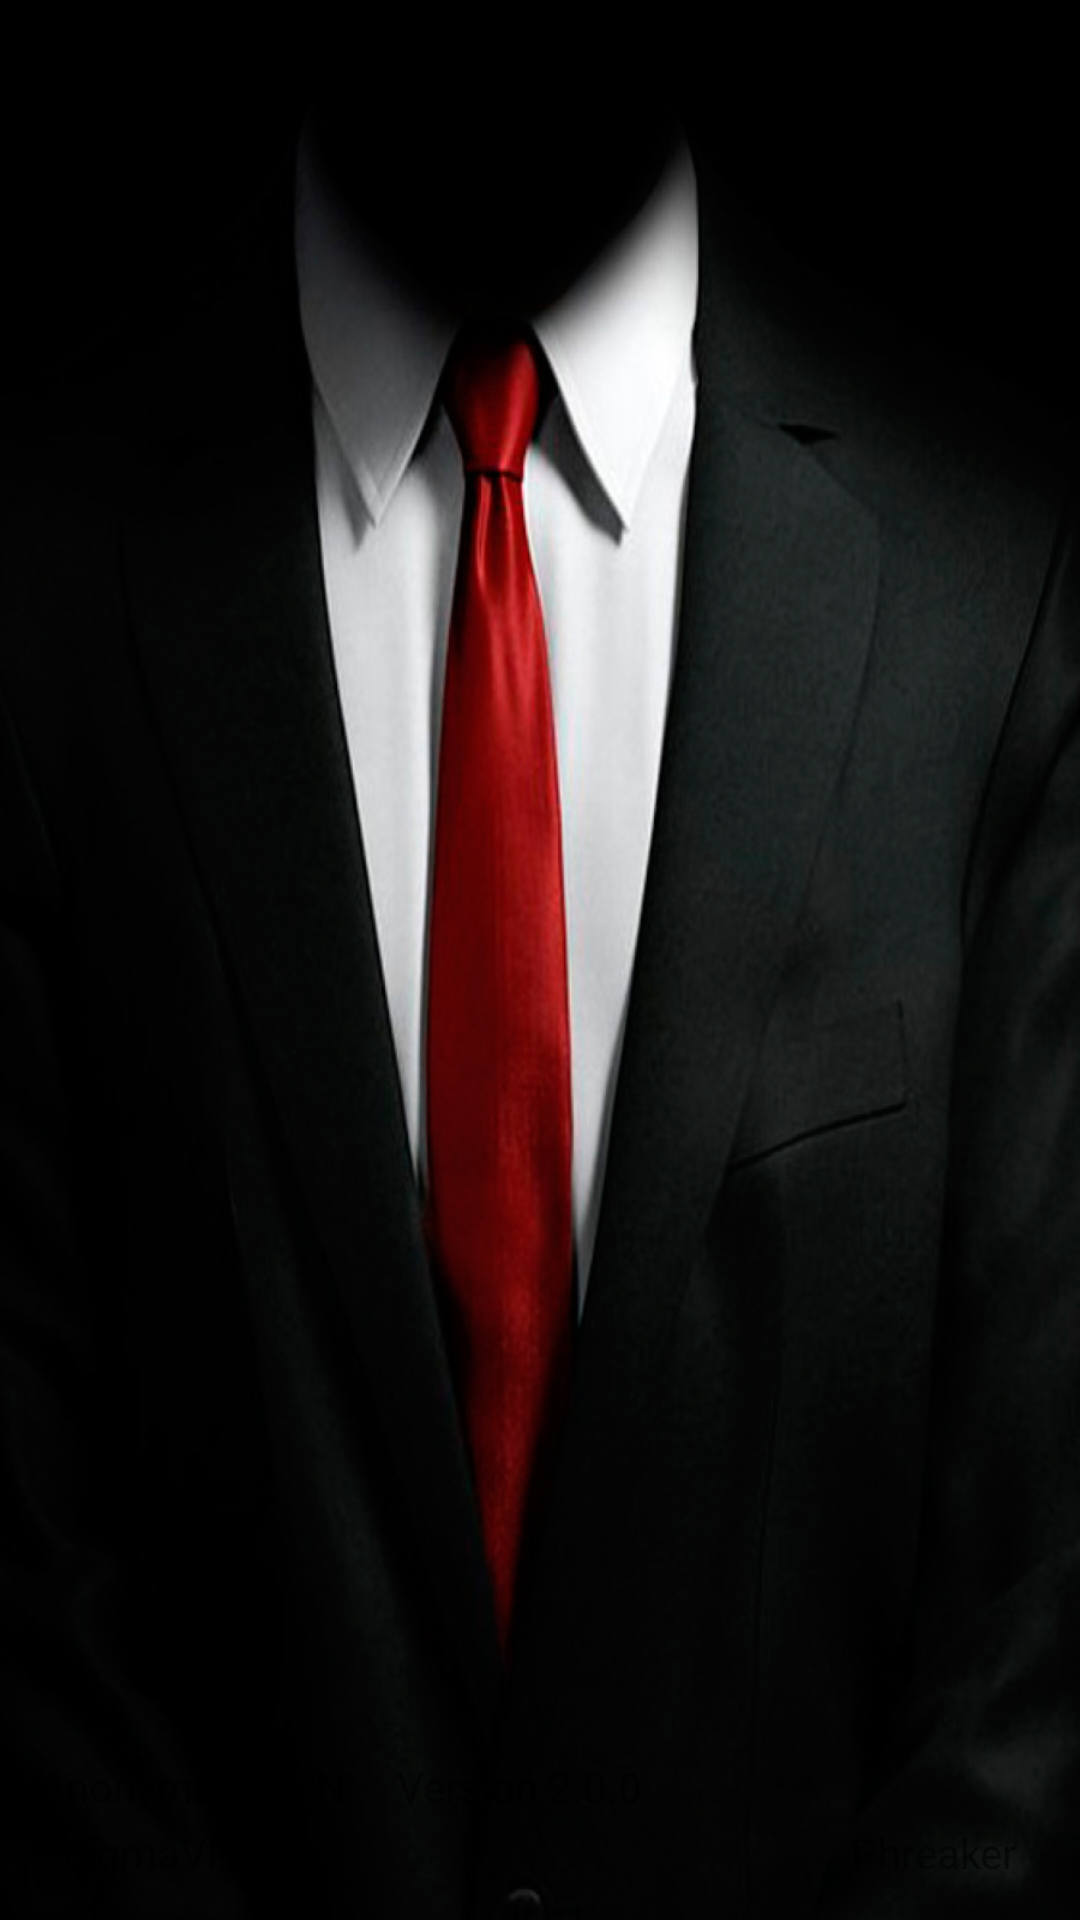

Android layout source for this screen:
<!-- AndroidManifest.xml: application theme AppTheme -->
<!-- res/layout/header.xml -->
<?xml version="1.0" encoding="utf-8"?>
<RelativeLayout xmlns:android="http://schemas.android.com/apk/res/android"
    android:layout_width="match_parent"
    android:layout_height="190dp"
    android:background="@drawable/bg_anonymous2"
    android:orientation="vertical"
    >


    <TextView
        android:text="@string/app_name"
        android:layout_width="wrap_content"
        android:layout_height="wrap_content"
        android:layout_alignParentBottom="true"
        android:layout_alignParentLeft="true"
        android:layout_alignParentStart="true"
        android:layout_marginLeft="13dp"
        android:layout_marginStart="13dp"
        android:layout_marginBottom="35dp"
        android:id="@+id/textView5" />

    <TextView
        android:text="@string/enigma_VPN"
        android:layout_width="wrap_content"
        android:layout_height="wrap_content"
        android:layout_alignParentBottom="true"
        android:layout_alignLeft="@+id/textView5"
        android:layout_alignStart="@+id/textView5"
        android:layout_marginBottom="13dp"
        android:id="@+id/textView6" />

    <TextView
        android:text="@string/phreaker"
        android:layout_width="wrap_content"
        android:layout_height="wrap_content"
        android:layout_alignBottom="@+id/textView6"
        android:layout_alignParentRight="true"
        android:layout_alignParentEnd="true"
        android:layout_marginRight="21dp"
        android:layout_marginEnd="21dp"
        android:id="@+id/textView7" />

    <TextView
        android:text="@string/item_version"
        android:layout_width="wrap_content"
        android:layout_height="wrap_content"
        android:layout_alignBottom="@+id/textView5"
        android:layout_toRightOf="@+id/textView5"
        android:layout_toEndOf="@+id/textView5"
        android:layout_marginLeft="17dp"
        android:layout_marginStart="17dp"
        android:id="@+id/textView8" />

    <TextView
        android:text=""
        android:layout_width="wrap_content"
        android:layout_height="wrap_content"
        android:layout_alignParentTop="true"
        android:layout_alignLeft="@+id/textView5"
        android:layout_alignStart="@+id/textView5"
        android:layout_marginTop="13dp"
        android:id="@+id/username" />

    <TextView
        android:text=""
        android:layout_width="wrap_content"
        android:layout_height="wrap_content"
        android:layout_below="@+id/username"
        android:layout_alignLeft="@+id/username"
        android:layout_alignStart="@+id/username"
        android:layout_marginTop="12dp"
        android:id="@+id/fecha" />
</RelativeLayout>
<!-- resources referenced by this layout -->
<resources>
  <!-- drawable bg_anonymous2: jpg bitmap (drawable, 199834 bytes) -->
  <string name="app_name">AnonymousVPN</string>
  <string name="enigma_VPN">EnigmaVPN</string>
  <string name="item_version">Version 2.0.0</string>
  <string name="phreaker">Phreaker</string>
  <style name="AppTheme" parent="Theme.AppCompat.Light">
          
          
  
          <item name="actionBarStyle">@style/ActionBarTheme</item>
      </style>
  <style name="ActionBarTheme" parent="@style/Widget.AppCompat.Light.ActionBar.Solid.Inverse">
          <item name="popupTheme">@style/ActionBarPopupTheme</item>
      </style>
  <style name="ActionBarPopupTheme">
          <item name="android:textColor">@color/primary_text_color_selector</item>
      </style>
</resources>
